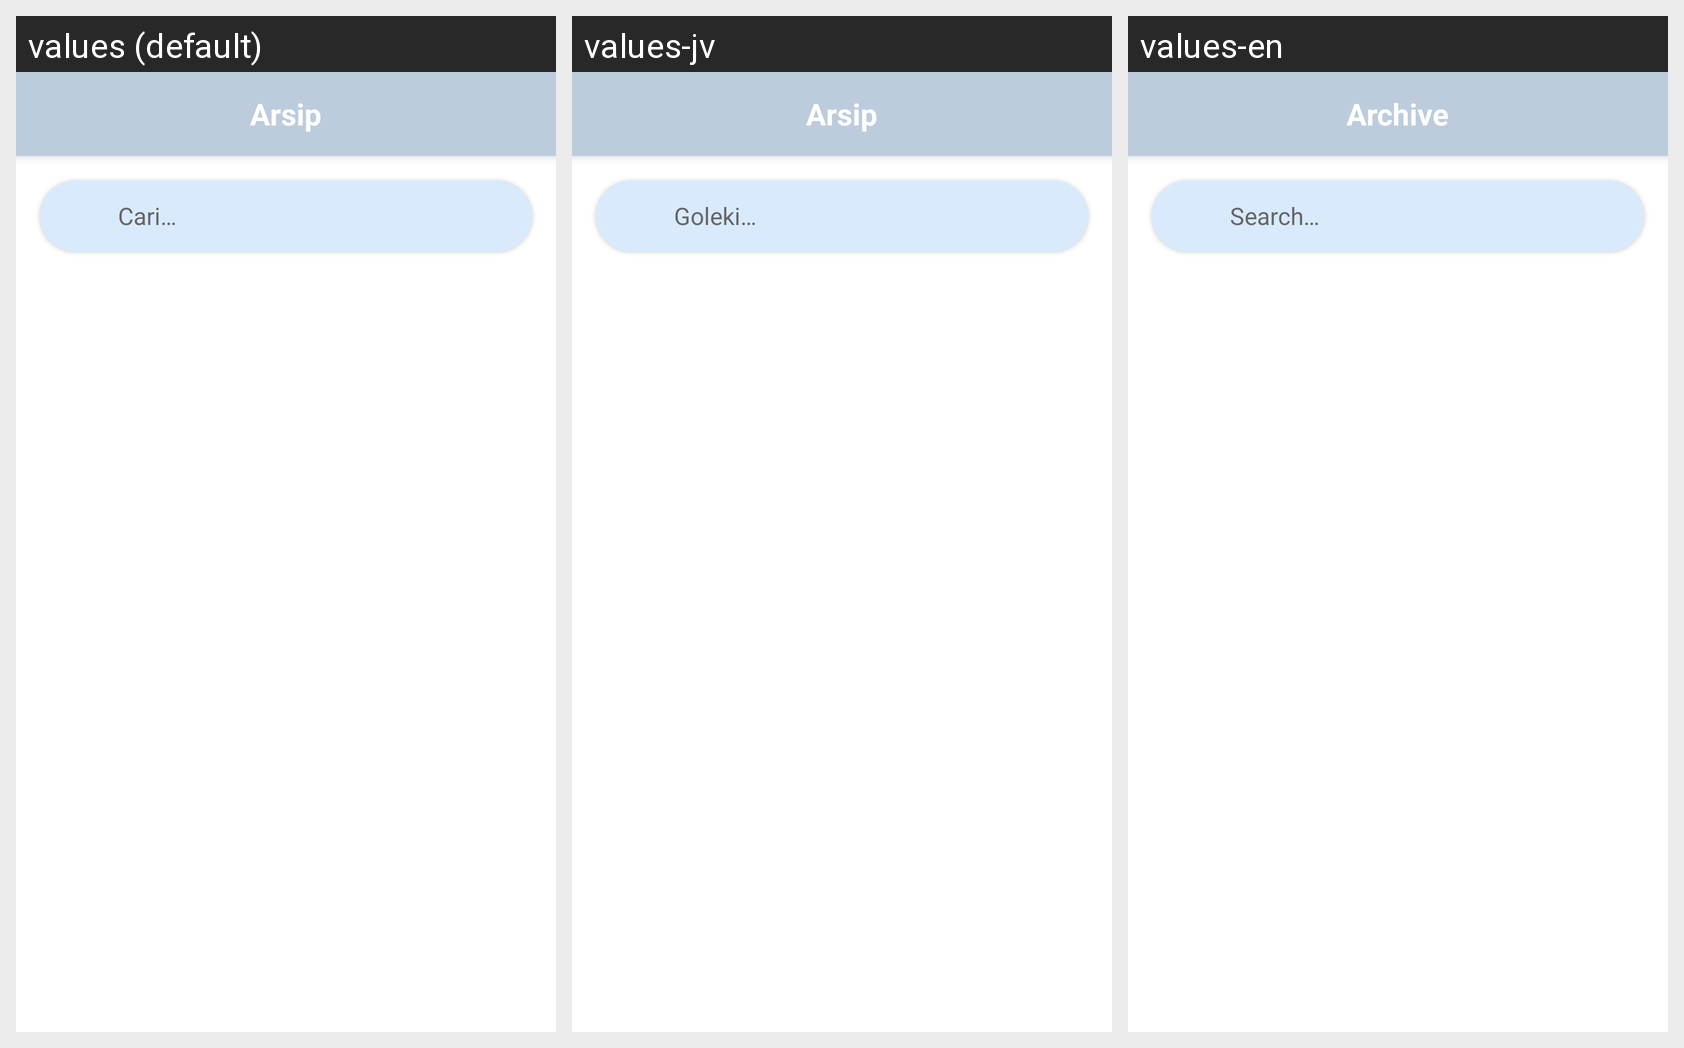

Strings drawn on this Android screen and how each of the app's shown locales translates them:
Android screen res/layout/activity_arsip.xml rendered under 3 locales, left to right: values (default), values-jv, values-en. Device: Nexus 5 (rendered at 1080×1920; each locale shown at half size, 540×960, under a caption strip naming it); theme Theme.AppCompat.Light.NoActionBar.
Strings drawn on this screen, with the default value and each locale's value (text and hints the layout hard-codes, and strings that could not be matched under every locale, appear in the picture but are not listed):

title_archive
  values: Arsip
  values-jv: Arsip
  values-en: Archive

hint_search
  values: Cari…
  values-jv: Goleki…
  values-en: Search…
